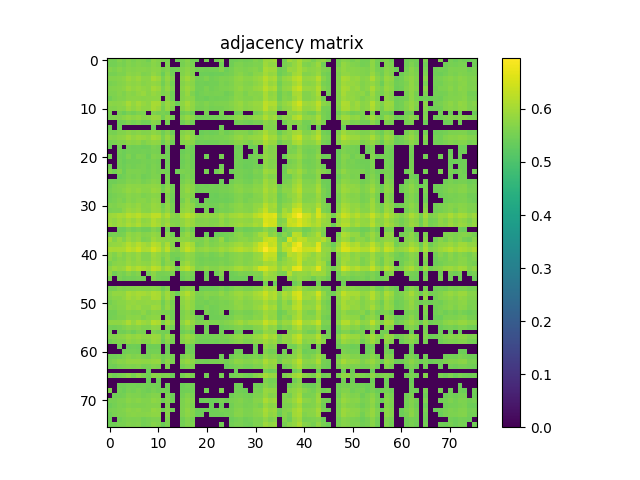

Data behind this chart, as committed beside it:
5.549300000000000344e-01, 5.506699999999999928e-01, 5.676299999999999679e-01, 5.534900000000000375e-01, 5.677699999999999969e-01, 5.557800000000000518e-01, 5.651899999999999702e-01, 5.611000000000000432e-01, 5.484200000000000186e-01, 5.752399999999999736e-01, 5.665200000000000236e-01, 5.567900000000000071e-01, 5.563099999999999712e-01, 0.000000000000000000e+00, 5.436100000000000376e-01, 5.553799999999999848e-01, 5.694900000000000517e-01, 5.517600000000000282e-01, 5.429000000000000492e-01, 0.000000000000000000e+00, 5.524700000000000166e-01, 0.000000000000000000e+00, 5.451399999999999579e-01, 5.660600000000000076e-01
5.506699999999999928e-01, 5.499500000000000499e-01, 5.596999999999999753e-01, 5.533000000000000140e-01, 5.669600000000000195e-01, 5.594500000000000028e-01, 5.666600000000000525e-01, 5.623000000000000220e-01, 5.604599999999999582e-01, 5.733500000000000263e-01, 5.657799999999999496e-01, 0.000000000000000000e+00, 5.611300000000000177e-01, 0.000000000000000000e+00, 0.000000000000000000e+00, 5.540899999999999714e-01, 5.686700000000000088e-01, 5.572300000000000031e-01, 0.000000000000000000e+00, 0.000000000000000000e+00, 0.000000000000000000e+00, 0.000000000000000000e+00, 0.000000000000000000e+00, 5.484700000000000131e-01
5.676299999999999679e-01, 5.596999999999999753e-01, 5.705700000000000216e-01, 5.625400000000000400e-01, 5.707900000000000196e-01, 5.686099999999999488e-01, 5.708600000000000341e-01, 5.699899999999999967e-01, 5.674000000000000155e-01, 5.767999999999999794e-01, 5.718499999999999694e-01, 5.548600000000000199e-01, 5.643399999999999528e-01, 5.464099999999999513e-01, 5.456699999999999884e-01, 5.635799999999999699e-01, 5.747200000000000086e-01, 5.640899999999999803e-01, 5.476400000000000157e-01, 5.505299999999999638e-01, 5.495799999999999574e-01, 5.509100000000000108e-01, 5.513700000000000268e-01, 5.668900000000000050e-01
5.534900000000000375e-01, 5.533000000000000140e-01, 5.625400000000000400e-01, 5.603599999999999692e-01, 5.760699999999999710e-01, 5.705700000000000216e-01, 5.744799999999999907e-01, 5.634299999999999864e-01, 5.642700000000000493e-01, 5.808200000000000029e-01, 5.697600000000000442e-01, 5.413999999999999924e-01, 5.723599999999999799e-01, 5.481099999999999861e-01, 0.000000000000000000e+00, 5.638400000000000079e-01, 5.790399999999999991e-01, 5.656299999999999661e-01, 0.000000000000000000e+00, 5.418399999999999883e-01, 5.435699999999999976e-01, 5.414099999999999469e-01, 5.436299999999999466e-01, 5.440800000000000081e-01
5.677699999999999969e-01, 5.669600000000000195e-01, 5.707900000000000196e-01, 5.760699999999999710e-01, 5.916099999999999692e-01, 5.814799999999999969e-01, 5.921899999999999942e-01, 5.763599999999999834e-01, 5.769100000000000339e-01, 6.027500000000000080e-01, 5.930699999999999861e-01, 5.571899999999999631e-01, 5.848700000000000010e-01, 5.617999999999999661e-01, 0.000000000000000000e+00, 5.753200000000000536e-01, 5.945700000000000429e-01, 5.770999999999999464e-01, 5.502399999999999514e-01, 5.504999999999999893e-01, 5.623700000000000365e-01, 5.493599999999999595e-01, 5.530000000000000471e-01, 5.609800000000000342e-01
5.557800000000000518e-01, 5.594500000000000028e-01, 5.686099999999999488e-01, 5.705700000000000216e-01, 5.814799999999999969e-01, 5.768999999999999684e-01, 5.800300000000000455e-01, 5.696799999999999642e-01, 5.757200000000000095e-01, 5.835099999999999731e-01, 5.777799999999999603e-01, 5.490000000000000435e-01, 5.755900000000000460e-01, 5.511899999999999578e-01, 0.000000000000000000e+00, 5.684599999999999653e-01, 5.823199999999999488e-01, 5.733000000000000318e-01, 5.452000000000000179e-01, 5.477999999999999536e-01, 5.459399999999999809e-01, 5.490399999999999725e-01, 5.496799999999999464e-01, 5.595299999999999718e-01
5.651800000000000157e-01, 5.666600000000000525e-01, 5.708600000000000341e-01, 5.744799999999999907e-01, 5.921899999999999942e-01, 5.800300000000000455e-01, 5.904800000000000049e-01, 5.804599999999999760e-01, 5.747299999999999631e-01, 6.007799999999999807e-01, 5.923599999999999977e-01, 5.582000000000000295e-01, 5.847999999999999865e-01, 5.604799999999999782e-01, 0.000000000000000000e+00, 5.726499999999999924e-01, 5.929999999999999716e-01, 5.773700000000000498e-01, 5.497699999999999809e-01, 5.493200000000000305e-01, 5.597800000000000553e-01, 5.488199999999999745e-01, 5.537600000000000300e-01, 5.601800000000000113e-01
5.611000000000000432e-01, 5.623000000000000220e-01, 5.699899999999999967e-01, 5.634299999999999864e-01, 5.763599999999999834e-01, 5.696799999999999642e-01, 5.804599999999999760e-01, 5.881699999999999706e-01, 5.735000000000000098e-01, 5.873199999999999532e-01, 5.795099999999999696e-01, 5.582300000000000040e-01, 5.713799999999999990e-01, 5.449000000000000510e-01, 0.000000000000000000e+00, 5.647999999999999687e-01, 5.876599999999999602e-01, 5.616600000000000481e-01, 5.424400000000000333e-01, 5.501700000000000479e-01, 5.572599999999999776e-01, 5.529399999999999871e-01, 5.560599999999999987e-01, 5.579199999999999715e-01
5.484200000000000186e-01, 5.604599999999999582e-01, 5.674099999999999699e-01, 5.642700000000000493e-01, 5.769100000000000339e-01, 5.757200000000000095e-01, 5.747299999999999631e-01, 5.735000000000000098e-01, 5.759600000000000275e-01, 5.789199999999999902e-01, 5.779999999999999583e-01, 0.000000000000000000e+00, 5.721800000000000219e-01, 5.478699999999999681e-01, 0.000000000000000000e+00, 5.675799999999999734e-01, 5.783800000000000052e-01, 5.729100000000000303e-01, 5.453900000000000414e-01, 5.483500000000000041e-01, 5.432200000000000362e-01, 5.502399999999999514e-01, 5.487400000000000055e-01, 5.517800000000000482e-01
5.752399999999999736e-01, 5.733500000000000263e-01, 5.767999999999999794e-01, 5.808200000000000029e-01, 6.027500000000000080e-01, 5.835099999999999731e-01, 6.007799999999999807e-01, 5.873199999999999532e-01, 5.789199999999999902e-01, 6.055300000000000127e-01, 6.017500000000000071e-01, 5.634099999999999664e-01, 5.889600000000000390e-01, 5.712000000000000410e-01, 5.416100000000000358e-01, 5.770800000000000374e-01, 5.994399999999999729e-01, 5.815000000000000169e-01, 5.582099999999999840e-01, 5.571500000000000341e-01, 5.645400000000000418e-01, 5.571800000000000086e-01, 5.589800000000000324e-01, 5.623299999999999965e-01
5.665200000000000236e-01, 5.657799999999999496e-01, 5.718499999999999694e-01, 5.697600000000000442e-01, 5.930699999999999861e-01, 5.777799999999999603e-01, 5.923699999999999521e-01, 5.795099999999999696e-01, 5.779999999999999583e-01, 6.017400000000000526e-01, 5.930299999999999461e-01, 5.542899999999999494e-01, 5.854200000000000514e-01, 5.617600000000000371e-01, 0.000000000000000000e+00, 5.695900000000000407e-01, 5.921300000000000452e-01, 5.783099999999999907e-01, 5.535099999999999465e-01, 5.531800000000000050e-01, 5.580500000000000460e-01, 5.523700000000000276e-01, 5.542899999999999494e-01, 5.552399999999999558e-01
5.567900000000000071e-01, 0.000000000000000000e+00, 5.548600000000000199e-01, 5.413999999999999924e-01, 5.571899999999999631e-01, 5.490000000000000435e-01, 5.582099999999999840e-01, 5.582300000000000040e-01, 0.000000000000000000e+00, 5.634099999999999664e-01, 5.542899999999999494e-01, 5.563299999999999912e-01, 5.492099999999999760e-01, 0.000000000000000000e+00, 0.000000000000000000e+00, 5.457100000000000284e-01, 5.569699999999999651e-01, 5.422400000000000553e-01, 0.000000000000000000e+00, 0.000000000000000000e+00, 5.540199999999999569e-01, 0.000000000000000000e+00, 0.000000000000000000e+00, 5.575299999999999701e-01
5.563099999999999712e-01, 5.611300000000000177e-01, 5.643399999999999528e-01, 5.723599999999999799e-01, 5.848700000000000010e-01, 5.755900000000000460e-01, 5.847999999999999865e-01, 5.713799999999999990e-01, 5.721800000000000219e-01, 5.889600000000000390e-01, 5.854200000000000514e-01, 5.492099999999999760e-01, 5.792199999999999571e-01, 5.526200000000000001e-01, 0.000000000000000000e+00, 5.671399999999999775e-01, 5.873800000000000132e-01, 5.739600000000000257e-01, 5.458800000000000319e-01, 5.467300000000000493e-01, 5.489199999999999635e-01, 5.465700000000000003e-01, 5.485799999999999566e-01, 5.511000000000000343e-01
0.000000000000000000e+00, 0.000000000000000000e+00, 5.463999999999999968e-01, 5.481099999999999861e-01, 5.617999999999999661e-01, 5.511899999999999578e-01, 5.604799999999999782e-01, 5.449000000000000510e-01, 5.478699999999999681e-01, 5.712000000000000410e-01, 5.617600000000000371e-01, 0.000000000000000000e+00, 5.526200000000000001e-01, 0.000000000000000000e+00, 0.000000000000000000e+00, 5.455600000000000449e-01, 5.653000000000000247e-01, 5.472500000000000142e-01, 0.000000000000000000e+00, 0.000000000000000000e+00, 0.000000000000000000e+00, 0.000000000000000000e+00, 0.000000000000000000e+00, 0.000000000000000000e+00
5.436100000000000376e-01, 0.000000000000000000e+00, 5.456800000000000539e-01, 0.000000000000000000e+00, 0.000000000000000000e+00, 0.000000000000000000e+00, 0.000000000000000000e+00, 0.000000000000000000e+00, 0.000000000000000000e+00, 5.416100000000000358e-01, 0.000000000000000000e+00, 0.000000000000000000e+00, 0.000000000000000000e+00, 0.000000000000000000e+00, 0.000000000000000000e+00, 0.000000000000000000e+00, 0.000000000000000000e+00, 0.000000000000000000e+00, 0.000000000000000000e+00, 0.000000000000000000e+00, 0.000000000000000000e+00, 0.000000000000000000e+00, 0.000000000000000000e+00, 5.447600000000000220e-01
5.553799999999999848e-01, 5.540899999999999714e-01, 5.635799999999999699e-01, 5.638400000000000079e-01, 5.753200000000000536e-01, 5.684599999999999653e-01, 5.726499999999999924e-01, 5.647999999999999687e-01, 5.675799999999999734e-01, 5.770800000000000374e-01, 5.695900000000000407e-01, 5.457100000000000284e-01, 5.671399999999999775e-01, 5.455600000000000449e-01, 0.000000000000000000e+00, 5.645400000000000418e-01, 5.766999999999999904e-01, 5.664400000000000546e-01, 0.000000000000000000e+00, 5.414799999999999613e-01, 5.461500000000000243e-01, 5.422799999999999843e-01, 5.471000000000000307e-01, 5.583900000000000530e-01
5.694900000000000517e-01, 5.686700000000000088e-01, 5.747200000000000086e-01, 5.790399999999999991e-01, 5.945700000000000429e-01, 5.823199999999999488e-01, 5.929999999999999716e-01, 5.876599999999999602e-01, 5.783800000000000052e-01, 5.994399999999999729e-01, 5.921300000000000452e-01, 5.569699999999999651e-01, 5.873800000000000132e-01, 5.653000000000000247e-01, 0.000000000000000000e+00, 5.766999999999999904e-01, 5.942300000000000360e-01, 5.765299999999999869e-01, 5.534700000000000175e-01, 5.524000000000000021e-01, 5.555299999999999683e-01, 5.531700000000000506e-01, 5.558600000000000207e-01, 5.564299999999999802e-01
5.517600000000000282e-01, 5.572300000000000031e-01, 5.640899999999999803e-01, 5.656299999999999661e-01, 5.770999999999999464e-01, 5.733000000000000318e-01, 5.773700000000000498e-01, 5.616600000000000481e-01, 5.728999999999999648e-01, 5.815000000000000169e-01, 5.783099999999999907e-01, 5.422400000000000553e-01, 5.739600000000000257e-01, 5.472500000000000142e-01, 0.000000000000000000e+00, 5.664400000000000546e-01, 5.765299999999999869e-01, 5.722199999999999509e-01, 5.421399999999999553e-01, 5.459199999999999608e-01, 5.426499999999999657e-01, 5.454299999999999704e-01, 5.460500000000000353e-01, 5.528999999999999471e-01
5.429000000000000492e-01, 0.000000000000000000e+00, 5.476400000000000157e-01, 0.000000000000000000e+00, 5.502399999999999514e-01, 5.452000000000000179e-01, 5.497699999999999809e-01, 5.424400000000000333e-01, 5.453900000000000414e-01, 5.582099999999999840e-01, 5.535099999999999465e-01, 0.000000000000000000e+00, 5.458800000000000319e-01, 0.000000000000000000e+00, 0.000000000000000000e+00, 0.000000000000000000e+00, 5.534700000000000175e-01, 5.421399999999999553e-01, 0.000000000000000000e+00, 0.000000000000000000e+00, 0.000000000000000000e+00, 0.000000000000000000e+00, 0.000000000000000000e+00, 0.000000000000000000e+00
0.000000000000000000e+00, 0.000000000000000000e+00, 5.505299999999999638e-01, 5.418399999999999883e-01, 5.504999999999999893e-01, 5.477999999999999536e-01, 5.493200000000000305e-01, 5.501700000000000479e-01, 5.483500000000000041e-01, 5.571399999999999686e-01, 5.531800000000000050e-01, 0.000000000000000000e+00, 5.467300000000000493e-01, 0.000000000000000000e+00, 0.000000000000000000e+00, 5.414799999999999613e-01, 5.524099999999999566e-01, 5.459199999999999608e-01, 0.000000000000000000e+00, 0.000000000000000000e+00, 0.000000000000000000e+00, 0.000000000000000000e+00, 0.000000000000000000e+00, 0.000000000000000000e+00
5.524700000000000166e-01, 0.000000000000000000e+00, 5.495799999999999574e-01, 5.435699999999999976e-01, 5.623700000000000365e-01, 5.459399999999999809e-01, 5.597900000000000098e-01, 5.572599999999999776e-01, 5.432200000000000362e-01, 5.645400000000000418e-01, 5.580600000000000005e-01, 5.540199999999999569e-01, 5.489199999999999635e-01, 0.000000000000000000e+00, 0.000000000000000000e+00, 5.461500000000000243e-01, 5.555299999999999683e-01, 5.426499999999999657e-01, 0.000000000000000000e+00, 0.000000000000000000e+00, 5.482299999999999951e-01, 0.000000000000000000e+00, 0.000000000000000000e+00, 5.536200000000000010e-01
0.000000000000000000e+00, 0.000000000000000000e+00, 5.509100000000000108e-01, 5.414099999999999469e-01, 5.493599999999999595e-01, 5.490399999999999725e-01, 5.488199999999999745e-01, 5.529399999999999871e-01, 5.502399999999999514e-01, 5.571800000000000086e-01, 5.523700000000000276e-01, 0.000000000000000000e+00, 5.465700000000000003e-01, 0.000000000000000000e+00, 0.000000000000000000e+00, 5.422799999999999843e-01, 5.531700000000000506e-01, 5.454299999999999704e-01, 0.000000000000000000e+00, 0.000000000000000000e+00, 0.000000000000000000e+00, 0.000000000000000000e+00, 0.000000000000000000e+00, 0.000000000000000000e+00
5.451399999999999579e-01, 0.000000000000000000e+00, 5.513700000000000268e-01, 5.436299999999999466e-01, 5.530000000000000471e-01, 5.496799999999999464e-01, 5.537600000000000300e-01, 5.560599999999999987e-01, 5.487400000000000055e-01, 5.589800000000000324e-01, 5.542899999999999494e-01, 0.000000000000000000e+00, 5.485799999999999566e-01, 0.000000000000000000e+00, 0.000000000000000000e+00, 5.471000000000000307e-01, 5.558600000000000207e-01, 5.460500000000000353e-01, 0.000000000000000000e+00, 0.000000000000000000e+00, 0.000000000000000000e+00, 0.000000000000000000e+00, 0.000000000000000000e+00, 5.486600000000000366e-01
5.660600000000000076e-01, 5.484700000000000131e-01, 5.668900000000000050e-01, 5.440800000000000081e-01, 5.609800000000000342e-01, 5.595299999999999718e-01, 5.601800000000000113e-01, 5.579199999999999715e-01, 5.517800000000000482e-01, 5.623299999999999965e-01, 5.552399999999999558e-01, 5.575299999999999701e-01, 5.511000000000000343e-01, 0.000000000000000000e+00, 5.447600000000000220e-01, 5.583900000000000530e-01, 5.564299999999999802e-01, 5.528899999999999926e-01, 0.000000000000000000e+00, 0.000000000000000000e+00, 5.536200000000000010e-01, 0.000000000000000000e+00, 5.486600000000000366e-01, 5.685400000000000453e-01
0.000000000000000000e+00, 0.000000000000000000e+00, 5.433999999999999941e-01, 5.481800000000000006e-01, 5.587600000000000344e-01, 5.530199999999999561e-01, 5.585599999999999454e-01, 5.448899999999999855e-01, 5.512000000000000233e-01, 5.622099999999999875e-01, 5.588100000000000289e-01, 0.000000000000000000e+00, 5.553500000000000103e-01, 0.000000000000000000e+00, 0.000000000000000000e+00, 5.448699999999999655e-01, 5.596700000000000008e-01, 5.517999999999999572e-01, 0.000000000000000000e+00, 0.000000000000000000e+00, 0.000000000000000000e+00, 0.000000000000000000e+00, 0.000000000000000000e+00, 0.000000000000000000e+00
5.462000000000000188e-01, 5.468300000000000383e-01, 5.546400000000000219e-01, 5.530500000000000416e-01, 5.658499999999999641e-01, 5.610699999999999577e-01, 5.651699999999999502e-01, 5.525799999999999601e-01, 5.586900000000000199e-01, 5.696200000000000152e-01, 5.657699999999999951e-01, 0.000000000000000000e+00, 5.607199999999999962e-01, 0.000000000000000000e+00, 0.000000000000000000e+00, 5.528999999999999471e-01, 5.663899999999999491e-01, 5.581899999999999640e-01, 0.000000000000000000e+00, 0.000000000000000000e+00, 0.000000000000000000e+00, 0.000000000000000000e+00, 0.000000000000000000e+00, 5.442900000000000515e-01
5.491899999999999560e-01, 5.592300000000000049e-01, 5.677200000000000024e-01, 5.684099999999999708e-01, 5.778499999999999748e-01, 5.759999999999999565e-01, 5.760800000000000365e-01, 5.740600000000000147e-01, 5.744099999999999762e-01, 5.813099999999999934e-01, 5.782100000000000017e-01, 5.429100000000000037e-01, 5.722699999999999454e-01, 5.483900000000000441e-01, 0.000000000000000000e+00, 5.678900000000000059e-01, 5.807799999999999629e-01, 5.723300000000000054e-01, 5.459399999999999809e-01, 5.479699999999999571e-01, 5.462299999999999933e-01, 5.500000000000000444e-01, 5.496299999999999519e-01, 5.541500000000000314e-01
5.552399999999999558e-01, 5.608499999999999597e-01, 5.661399999999999766e-01, 5.717200000000000060e-01, 5.838900000000000201e-01, 5.753399999999999626e-01, 5.826000000000000068e-01, 5.718199999999999950e-01, 5.729400000000000048e-01, 5.881199999999999761e-01, 5.838799999999999546e-01, 5.475900000000000212e-01, 5.774899999999999478e-01, 5.543900000000000494e-01, 0.000000000000000000e+00, 5.684599999999999653e-01, 5.870900000000000007e-01, 5.729199999999999848e-01, 5.464999999999999858e-01, 5.478199999999999736e-01, 5.510000000000000453e-01, 5.477800000000000447e-01, 5.480699999999999461e-01, 5.527999999999999581e-01
5.483700000000000241e-01, 5.538899999999999935e-01, 5.598899999999999988e-01, 5.613200000000000411e-01, 5.720300000000000384e-01, 5.665499999999999980e-01, 5.699199999999999822e-01, 5.598899999999999988e-01, 5.642599999999999838e-01, 5.733000000000000318e-01, 5.703200000000000491e-01, 0.000000000000000000e+00, 5.656799999999999606e-01, 5.474700000000000122e-01, 0.000000000000000000e+00, 5.638800000000000479e-01, 5.725500000000000034e-01, 5.665900000000000380e-01, 0.000000000000000000e+00, 0.000000000000000000e+00, 0.000000000000000000e+00, 5.419800000000000173e-01, 5.414099999999999469e-01, 5.488800000000000345e-01
5.506699999999999928e-01, 5.567499999999999671e-01, 5.637299999999999534e-01, 5.552899999999999503e-01, 5.735599999999999588e-01, 5.643700000000000383e-01, 5.718400000000000150e-01, 5.725000000000000089e-01, 5.637199999999999989e-01, 5.813399999999999679e-01, 5.755700000000000260e-01, 0.000000000000000000e+00, 5.689199999999999813e-01, 5.457999999999999519e-01, 0.000000000000000000e+00, 5.549199999999999688e-01, 5.814399999999999569e-01, 5.580000000000000515e-01, 5.431599999999999762e-01, 0.000000000000000000e+00, 5.459600000000000009e-01, 5.423700000000000188e-01, 5.423999999999999932e-01, 5.465200000000000058e-01
5.655400000000000427e-01, 5.634299999999999864e-01, 5.700199999999999712e-01, 5.721199999999999619e-01, 5.852100000000000080e-01, 5.767999999999999794e-01, 5.865899999999999448e-01, 5.693899999999999517e-01, 5.740100000000000202e-01, 5.905299999999999994e-01, 5.841399999999999926e-01, 5.523000000000000131e-01, 5.798299999999999566e-01, 5.532299999999999995e-01, 0.000000000000000000e+00, 5.695599999999999552e-01, 5.877000000000000002e-01, 5.752800000000000136e-01, 5.457699999999999774e-01, 5.488100000000000200e-01, 5.528600000000000181e-01, 5.494799999999999685e-01, 5.500500000000000389e-01, 5.619199999999999751e-01
5.563900000000000512e-01, 5.591099999999999959e-01, 5.603200000000000403e-01, 5.764899999999999469e-01, 5.928799999999999626e-01, 5.834000000000000297e-01, 5.921499999999999542e-01, 5.731800000000000228e-01, 5.706599999999999451e-01, 5.895299999999999985e-01, 5.864000000000000323e-01, 5.593700000000000339e-01, 5.819100000000000383e-01, 5.536900000000000155e-01, 0.000000000000000000e+00, 5.794500000000000206e-01, 5.904399999999999649e-01, 5.753599999999999826e-01, 0.000000000000000000e+00, 0.000000000000000000e+00, 5.531899999999999595e-01, 0.000000000000000000e+00, 5.471099999999999852e-01, 5.570000000000000506e-01
5.923699999999999521e-01, 5.953800000000000203e-01, 6.067700000000000315e-01, 6.000499999999999723e-01, 6.220599999999999463e-01, 6.112199999999999855e-01, 6.245600000000000041e-01, 6.048400000000000443e-01, 6.047700000000000298e-01, 6.277300000000000102e-01, 6.265199999999999658e-01, 5.928600000000000536e-01, 6.139999999999999902e-01, 5.761600000000000055e-01, 5.680699999999999639e-01, 6.046300000000000008e-01, 6.240700000000000136e-01, 6.078299999999999814e-01, 5.841100000000000181e-01, 5.778299999999999548e-01, 5.831100000000000172e-01, 5.774500000000000188e-01, 5.788400000000000212e-01, 5.948400000000000354e-01
5.893199999999999550e-01, 5.805700000000000305e-01, 5.949999999999999734e-01, 5.850300000000000500e-01, 6.005700000000000482e-01, 5.878499999999999837e-01, 6.035399999999999654e-01, 5.785299999999999887e-01, 5.832500000000000462e-01, 6.113800000000000345e-01, 5.967900000000000427e-01, 5.771300000000000319e-01, 5.895399999999999530e-01, 5.643399999999999528e-01, 5.635200000000000209e-01, 5.811199999999999699e-01, 5.961699999999999777e-01, 5.888499999999999845e-01, 5.647900000000000142e-01, 5.673200000000000465e-01, 5.704200000000000381e-01, 5.647100000000000453e-01, 5.635200000000000209e-01, 5.834700000000000442e-01
5.971899999999999986e-01, 5.844399999999999595e-01, 5.949499999999999789e-01, 5.883399999999999741e-01, 6.084000000000000519e-01, 5.934800000000000075e-01, 6.122999999999999554e-01, 5.865700000000000358e-01, 5.899799999999999489e-01, 6.128900000000000459e-01, 6.034599999999999964e-01, 5.749800000000000466e-01, 5.989900000000000224e-01, 5.695900000000000407e-01, 5.635599999999999499e-01, 5.821199999999999708e-01, 5.999100000000000543e-01, 5.887499999999999956e-01, 5.702500000000000346e-01, 5.715599999999999570e-01, 5.697900000000000187e-01, 5.675200000000000244e-01, 5.703599999999999781e-01, 5.813099999999999934e-01
0.000000000000000000e+00, 0.000000000000000000e+00, 5.460000000000000409e-01, 5.423999999999999932e-01, 5.587699999999999889e-01, 5.488899999999999890e-01, 5.570800000000000196e-01, 5.466499999999999693e-01, 5.461700000000000443e-01, 5.685200000000000253e-01, 5.549300000000000344e-01, 0.000000000000000000e+00, 5.505100000000000549e-01, 0.000000000000000000e+00, 0.000000000000000000e+00, 5.440199999999999481e-01, 5.643299999999999983e-01, 5.455499999999999794e-01, 0.000000000000000000e+00, 0.000000000000000000e+00, 0.000000000000000000e+00, 0.000000000000000000e+00, 0.000000000000000000e+00, 0.000000000000000000e+00
5.512000000000000233e-01, 5.556799999999999518e-01, 5.547499999999999654e-01, 5.561300000000000132e-01, 5.846900000000000430e-01, 5.724000000000000199e-01, 5.818999999999999728e-01, 5.678600000000000314e-01, 5.711500000000000465e-01, 5.843599999999999905e-01, 5.764399999999999524e-01, 0.000000000000000000e+00, 5.756400000000000405e-01, 5.473700000000000232e-01, 0.000000000000000000e+00, 5.687600000000000433e-01, 5.859100000000000419e-01, 5.655400000000000427e-01, 0.000000000000000000e+00, 0.000000000000000000e+00, 5.443400000000000460e-01, 0.000000000000000000e+00, 5.417199999999999793e-01, 5.466100000000000403e-01
5.985200000000000520e-01, 5.671599999999999975e-01, 5.892199999999999660e-01, 5.669600000000000195e-01, 5.915000000000000258e-01, 5.761300000000000310e-01, 5.870699999999999807e-01, 5.597600000000000353e-01, 5.636200000000000099e-01, 5.949699999999999989e-01, 5.814099999999999824e-01, 5.797700000000000076e-01, 5.733399999999999608e-01, 5.711500000000000465e-01, 5.645900000000000363e-01, 5.778799999999999493e-01, 5.771800000000000264e-01, 5.675000000000000044e-01, 5.611599999999999921e-01, 5.573299999999999921e-01, 5.720399999999999929e-01, 5.546699999999999964e-01, 5.619300000000000406e-01, 5.866799999999999793e-01
5.821800000000000308e-01, 5.839199999999999946e-01, 5.874899999999999567e-01, 5.954300000000000148e-01, 6.169900000000000384e-01, 5.991999999999999549e-01, 6.189999999999999947e-01, 6.020699999999999941e-01, 5.917700000000000182e-01, 6.209599999999999564e-01, 6.119499999999999940e-01, 5.769100000000000339e-01, 6.076700000000000434e-01, 5.685599999999999543e-01, 0.000000000000000000e+00, 5.963300000000000267e-01, 6.153800000000000381e-01, 6.007500000000000062e-01, 5.550399999999999778e-01, 5.595400000000000373e-01, 5.761800000000000255e-01, 5.612300000000000066e-01, 5.679800000000000404e-01, 5.778900000000000148e-01
6.057599999999999651e-01, 6.024699999999999500e-01, 6.064899999999999736e-01, 6.064000000000000501e-01, 6.309200000000000363e-01, 6.175699999999999523e-01, 6.378500000000000281e-01, 6.080799999999999539e-01, 6.123499999999999499e-01, 6.462700000000000111e-01, 6.255100000000000104e-01, 5.891800000000000370e-01, 6.259599999999999609e-01, 5.751300000000000301e-01, 5.645200000000000218e-01, 6.031100000000000350e-01, 6.339500000000000135e-01, 6.121999999999999664e-01, 5.756299999999999750e-01, 5.808900000000000174e-01, 5.893100000000000005e-01, 5.773500000000000298e-01, 5.808600000000000430e-01, 5.975000000000000311e-01
5.776400000000000423e-01, 5.646900000000000253e-01, 5.826999999999999957e-01, 5.676900000000000279e-01, 5.849499999999999700e-01, 5.744000000000000217e-01, 5.890699999999999825e-01, 5.673000000000000265e-01, 5.670899999999999830e-01, 5.967900000000000427e-01, 5.826000000000000068e-01, 5.673799999999999955e-01, 5.780199999999999783e-01, 5.515299999999999647e-01, 5.526499999999999746e-01, 5.680699999999999639e-01, 5.849900000000000100e-01, 5.748100000000000431e-01, 5.561700000000000532e-01, 5.531300000000000106e-01, 5.611699999999999466e-01, 5.503900000000000459e-01, 5.554000000000000048e-01, 5.711899999999999755e-01
5.748499999999999721e-01, 5.592300000000000049e-01, 5.735200000000000298e-01, 5.667900000000000160e-01, 5.859699999999999909e-01, 5.734500000000000153e-01, 5.894099999999999895e-01, 5.673899999999999499e-01, 5.685200000000000253e-01, 5.925500000000000211e-01, 5.845900000000000540e-01, 5.534200000000000230e-01, 5.805299999999999905e-01, 5.525299999999999656e-01, 5.414600000000000524e-01, 5.649300000000000432e-01, 5.810699999999999754e-01, 5.737900000000000222e-01, 5.527600000000000291e-01, 5.493200000000000305e-01, 5.535499999999999865e-01, 5.473299999999999832e-01, 5.512700000000000378e-01, 5.577999999999999625e-01
5.578499999999999570e-01, 5.701699999999999546e-01, 5.743399999999999617e-01, 5.724099999999999744e-01, 5.901399999999999979e-01, 5.772899999999999698e-01, 5.855799999999999894e-01, 5.790100000000000247e-01, 5.756999999999999895e-01, 5.969299999999999606e-01, 5.890499999999999625e-01, 5.507900000000000018e-01, 5.757400000000000295e-01, 5.677699999999999969e-01, 0.000000000000000000e+00, 5.773599999999999843e-01, 5.936700000000000310e-01, 5.757999999999999785e-01, 5.577400000000000135e-01, 5.525499999999999856e-01, 5.552899999999999503e-01, 5.549199999999999688e-01, 5.531000000000000361e-01, 5.629699999999999704e-01
5.749699999999999811e-01, 5.916099999999999692e-01, 5.847999999999999865e-01, 5.884500000000000286e-01, 6.200099999999999500e-01, 5.993800000000000239e-01, 6.173899999999999944e-01, 6.044800000000000173e-01, 5.952600000000000113e-01, 6.281799999999999606e-01, 6.177500000000000213e-01, 5.820300000000000473e-01, 6.054699999999999527e-01, 5.864899999999999558e-01, 5.447899999999999965e-01, 6.064199999999999591e-01, 6.235600000000000032e-01, 6.008499999999999952e-01, 5.630899999999999794e-01, 5.665299999999999780e-01, 5.822000000000000508e-01, 5.688199999999999923e-01, 5.669100000000000250e-01, 5.815200000000000369e-01
5.814399999999999569e-01, 5.464099999999999513e-01, 5.624200000000000310e-01, 5.532899999999999485e-01, 5.714900000000000535e-01, 5.571700000000000541e-01, 5.668900000000000050e-01, 0.000000000000000000e+00, 5.501000000000000334e-01, 5.749600000000000266e-01, 5.531099999999999905e-01, 5.548999999999999488e-01, 5.574000000000000066e-01, 5.606100000000000527e-01, 0.000000000000000000e+00, 5.512299999999999978e-01, 5.619399999999999951e-01, 5.537699999999999845e-01, 0.000000000000000000e+00, 0.000000000000000000e+00, 5.427499999999999547e-01, 0.000000000000000000e+00, 5.462900000000000533e-01, 5.666499999999999870e-01
5.567400000000000126e-01, 0.000000000000000000e+00, 5.566799999999999526e-01, 5.448600000000000110e-01, 5.522099999999999786e-01, 5.492500000000000160e-01, 5.547499999999999654e-01, 5.479600000000000026e-01, 0.000000000000000000e+00, 5.637900000000000134e-01, 5.507400000000000073e-01, 5.453700000000000214e-01, 5.469600000000000017e-01, 0.000000000000000000e+00, 0.000000000000000000e+00, 5.432799999999999851e-01, 5.579600000000000115e-01, 5.471099999999999852e-01, 0.000000000000000000e+00, 0.000000000000000000e+00, 5.443999999999999950e-01, 0.000000000000000000e+00, 0.000000000000000000e+00, 5.544000000000000039e-01
0.000000000000000000e+00, 0.000000000000000000e+00, 0.000000000000000000e+00, 0.000000000000000000e+00, 0.000000000000000000e+00, 0.000000000000000000e+00, 0.000000000000000000e+00, 0.000000000000000000e+00, 0.000000000000000000e+00, 0.000000000000000000e+00, 0.000000000000000000e+00, 0.000000000000000000e+00, 0.000000000000000000e+00, 0.000000000000000000e+00, 0.000000000000000000e+00, 0.000000000000000000e+00, 0.000000000000000000e+00, 0.000000000000000000e+00, 0.000000000000000000e+00, 0.000000000000000000e+00, 0.000000000000000000e+00, 0.000000000000000000e+00, 0.000000000000000000e+00, 0.000000000000000000e+00
5.542000000000000259e-01, 5.539199999999999680e-01, 5.667799999999999505e-01, 5.615299999999999736e-01, 5.682099999999999929e-01, 5.687200000000000033e-01, 5.691800000000000193e-01, 5.676999999999999824e-01, 5.669399999999999995e-01, 5.716099999999999515e-01, 5.661699999999999511e-01, 5.449899999999999745e-01, 5.651899999999999702e-01, 0.000000000000000000e+00, 0.000000000000000000e+00, 5.619100000000000206e-01, 5.728100000000000414e-01, 5.644000000000000128e-01, 0.000000000000000000e+00, 5.416600000000000303e-01, 5.426800000000000512e-01, 5.434400000000000341e-01, 5.452099999999999724e-01, 5.555900000000000283e-01
5.698199999999999932e-01, 5.827599999999999447e-01, 5.836599999999999566e-01, 5.815700000000000314e-01, 6.052100000000000257e-01, 5.965399999999999592e-01, 6.045500000000000318e-01, 6.037900000000000489e-01, 5.947900000000000409e-01, 6.121499999999999719e-01, 6.055199999999999472e-01, 5.715799999999999770e-01, 5.961199999999999832e-01, 5.701199999999999601e-01, 5.427600000000000202e-01, 5.956599999999999673e-01, 6.166700000000000514e-01, 5.914300000000000113e-01, 5.601099999999999968e-01, 5.613899999999999446e-01, 5.692199999999999482e-01, 5.661699999999999511e-01, 5.643799999999999928e-01, 5.812399999999999789e-01
5.641500000000000403e-01, 5.717700000000000005e-01, 5.739800000000000457e-01, 5.818900000000000183e-01, 6.010999999999999677e-01, 5.887200000000000211e-01, 6.002800000000000358e-01, 5.845000000000000195e-01, 5.833800000000000097e-01, 6.079599999999999449e-01, 6.044100000000000028e-01, 5.626999999999999780e-01, 5.935200000000000475e-01, 5.711000000000000520e-01, 0.000000000000000000e+00, 5.786400000000000432e-01, 6.014599999999999946e-01, 5.864000000000000323e-01, 5.571000000000000396e-01, 5.552500000000000213e-01, 5.661100000000000021e-01, 5.546299999999999564e-01, 5.570899999999999741e-01, 5.640100000000000113e-01
5.548399999999999999e-01, 5.648900000000000032e-01, 5.729499999999999593e-01, 5.739300000000000512e-01, 5.825900000000000523e-01, 5.858100000000000529e-01, 5.804300000000000015e-01, 5.820999999999999508e-01, 5.827700000000000102e-01, 5.823300000000000143e-01, 5.837599999999999456e-01, 5.482500000000000151e-01, 5.781399999999999872e-01, 5.574700000000000211e-01, 0.000000000000000000e+00, 5.767900000000000249e-01, 5.907700000000000173e-01, 5.779900000000000038e-01, 5.506600000000000383e-01, 5.535499999999999865e-01, 5.474799999999999667e-01, 5.555400000000000338e-01, 5.551399999999999668e-01, 5.596499999999999808e-01
5.635900000000000354e-01, 5.634200000000000319e-01, 5.695400000000000462e-01, 5.701000000000000512e-01, 5.892399999999999860e-01, 5.808100000000000485e-01, 5.897200000000000220e-01, 5.769100000000000339e-01, 5.757999999999999785e-01, 5.959699999999999998e-01, 5.909999999999999698e-01, 5.547499999999999654e-01, 5.827099999999999502e-01, 5.604700000000000237e-01, 0.000000000000000000e+00, 5.713099999999999845e-01, 5.915599999999999747e-01, 5.776099999999999568e-01, 5.496100000000000430e-01, 5.486799999999999455e-01, 5.583799999999999875e-01, 5.484400000000000386e-01, 5.524400000000000421e-01, 5.598300000000000498e-01
5.515299999999999647e-01, 5.525400000000000311e-01, 5.638999999999999568e-01, 5.641599999999999948e-01, 5.699899999999999967e-01, 5.647400000000000198e-01, 5.683799999999999963e-01, 5.776000000000000023e-01, 5.626200000000000090e-01, 5.732399999999999718e-01, 5.698400000000000132e-01, 5.582599999999999785e-01, 5.604799999999999782e-01, 5.477300000000000502e-01, 0.000000000000000000e+00, 5.602899999999999547e-01, 5.761899999999999800e-01, 5.595099999999999518e-01, 0.000000000000000000e+00, 0.000000000000000000e+00, 5.570100000000000051e-01, 5.444400000000000350e-01, 5.494499999999999940e-01, 5.588800000000000434e-01
5.504200000000000204e-01, 5.544900000000000384e-01, 5.612399999999999611e-01, 5.612500000000000266e-01, 5.767200000000000104e-01, 5.738199999999999967e-01, 5.752199999999999536e-01, 5.629100000000000215e-01, 5.730399999999999938e-01, 5.776200000000000223e-01, 5.796900000000000386e-01, 0.000000000000000000e+00, 5.716299999999999715e-01, 5.488499999999999490e-01, 0.000000000000000000e+00, 5.621399999999999730e-01, 5.797700000000000076e-01, 5.700100000000000167e-01, 5.448100000000000165e-01, 5.440399999999999681e-01, 0.000000000000000000e+00, 5.452799999999999869e-01, 5.453900000000000414e-01, 5.491000000000000325e-01
5.773800000000000043e-01, 5.784700000000000397e-01, 5.780300000000000438e-01, 5.875500000000000167e-01, 6.094600000000000017e-01, 5.828900000000000192e-01, 6.069799999999999640e-01, 5.924899999999999611e-01, 5.842100000000000071e-01, 6.161799999999999500e-01, 6.090799999999999548e-01, 5.608199999999999852e-01, 5.972300000000000386e-01, 5.736299999999999732e-01, 0.000000000000000000e+00, 5.766499999999999959e-01, 6.052600000000000202e-01, 5.839699999999999891e-01, 5.602700000000000458e-01, 5.607199999999999962e-01, 5.675400000000000444e-01, 5.590300000000000269e-01, 5.627900000000000125e-01, 5.599199999999999733e-01
5.519899999999999807e-01, 5.487199999999999855e-01, 5.530399999999999761e-01, 5.624700000000000255e-01, 5.741800000000000237e-01, 5.668900000000000050e-01, 5.738799999999999457e-01, 5.608199999999999852e-01, 5.612200000000000522e-01, 5.772599999999999953e-01, 5.751800000000000246e-01, 0.000000000000000000e+00, 5.684799999999999853e-01, 5.512899999999999467e-01, 0.000000000000000000e+00, 5.560599999999999987e-01, 5.760499999999999510e-01, 5.637799999999999478e-01, 0.000000000000000000e+00, 0.000000000000000000e+00, 5.427999999999999492e-01, 0.000000000000000000e+00, 0.000000000000000000e+00, 5.429399999999999782e-01
5.564200000000000257e-01, 0.000000000000000000e+00, 5.485900000000000221e-01, 5.454299999999999704e-01, 5.571000000000000396e-01, 5.430000000000000382e-01, 5.593099999999999739e-01, 5.577100000000000390e-01, 0.000000000000000000e+00, 5.631800000000000139e-01, 5.527600000000000291e-01, 5.502599999999999714e-01, 5.491599999999999815e-01, 0.000000000000000000e+00, 0.000000000000000000e+00, 5.420599999999999863e-01, 5.556200000000000028e-01, 5.413400000000000434e-01, 0.000000000000000000e+00, 0.000000000000000000e+00, 5.510800000000000143e-01, 0.000000000000000000e+00, 0.000000000000000000e+00, 5.509100000000000108e-01
5.639100000000000223e-01, 5.655700000000000172e-01, 5.718299999999999494e-01, 5.749600000000000266e-01, 5.897499999999999964e-01, 5.816500000000000004e-01, 5.891999999999999460e-01, 5.775299999999999878e-01, 5.778299999999999548e-01, 5.925799999999999956e-01, 5.896200000000000330e-01, 5.523099999999999676e-01, 5.836999999999999966e-01, 5.609100000000000197e-01, 0.000000000000000000e+00, 5.727799999999999558e-01, 5.923399999999999777e-01, 5.775799999999999823e-01, 5.519199999999999662e-01, 5.522099999999999786e-01, 5.524900000000000366e-01, 5.520100000000000007e-01, 5.542099999999999804e-01, 5.578499999999999570e-01
5.471500000000000252e-01, 5.600399999999999823e-01, 5.645400000000000418e-01, 5.659999999999999476e-01, 5.804300000000000015e-01, 5.731800000000000228e-01, 5.789199999999999902e-01, 5.668400000000000105e-01, 5.714599999999999680e-01, 5.890100000000000335e-01, 5.837799999999999656e-01, 5.443500000000000005e-01, 5.739800000000000457e-01, 5.576100000000000501e-01, 0.000000000000000000e+00, 5.679600000000000204e-01, 5.843099999999999961e-01, 5.715599999999999570e-01, 5.516600000000000392e-01, 5.465499999999999803e-01, 5.467699999999999783e-01, 5.473099999999999632e-01, 5.450599999999999890e-01, 5.548600000000000199e-01
0.000000000000000000e+00, 0.000000000000000000e+00, 5.437199999999999811e-01, 0.000000000000000000e+00, 5.427199999999999802e-01, 5.444200000000000150e-01, 5.435200000000000031e-01, 0.000000000000000000e+00, 5.418300000000000338e-01, 5.451599999999999779e-01, 5.451799999999999979e-01, 0.000000000000000000e+00, 5.425999999999999712e-01, 0.000000000000000000e+00, 0.000000000000000000e+00, 0.000000000000000000e+00, 5.435299999999999576e-01, 5.439899999999999736e-01, 0.000000000000000000e+00, 0.000000000000000000e+00, 0.000000000000000000e+00, 0.000000000000000000e+00, 0.000000000000000000e+00, 0.000000000000000000e+00
0.000000000000000000e+00, 0.000000000000000000e+00, 0.000000000000000000e+00, 5.447199999999999820e-01, 5.508699999999999708e-01, 5.512500000000000178e-01, 5.472500000000000142e-01, 0.000000000000000000e+00, 5.479300000000000281e-01, 5.504200000000000204e-01, 5.519300000000000317e-01, 0.000000000000000000e+00, 5.451399999999999579e-01, 0.000000000000000000e+00, 0.000000000000000000e+00, 0.000000000000000000e+00, 5.501300000000000079e-01, 5.451500000000000234e-01, 0.000000000000000000e+00, 0.000000000000000000e+00, 0.000000000000000000e+00, 0.000000000000000000e+00, 0.000000000000000000e+00, 0.000000000000000000e+00
... 15 more rows
